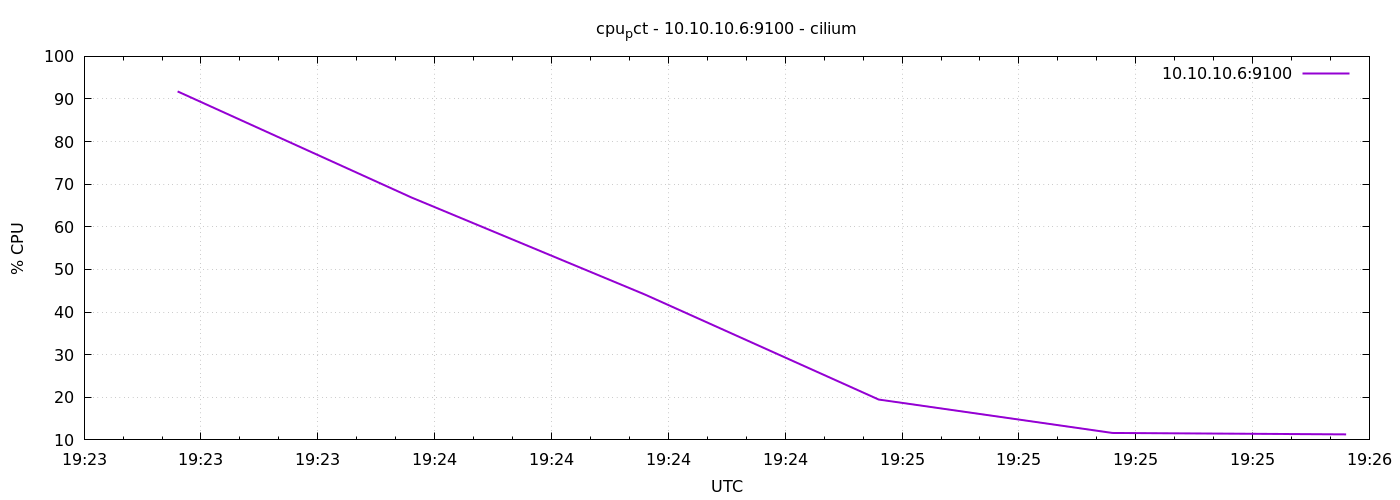

The table this chart was drawn from, first rows:
1778009007	91.77402361111092
1778009037	66.9
1778009067	44.1
1778009097	19.47
1778009127	11.63
1778009157	11.3
